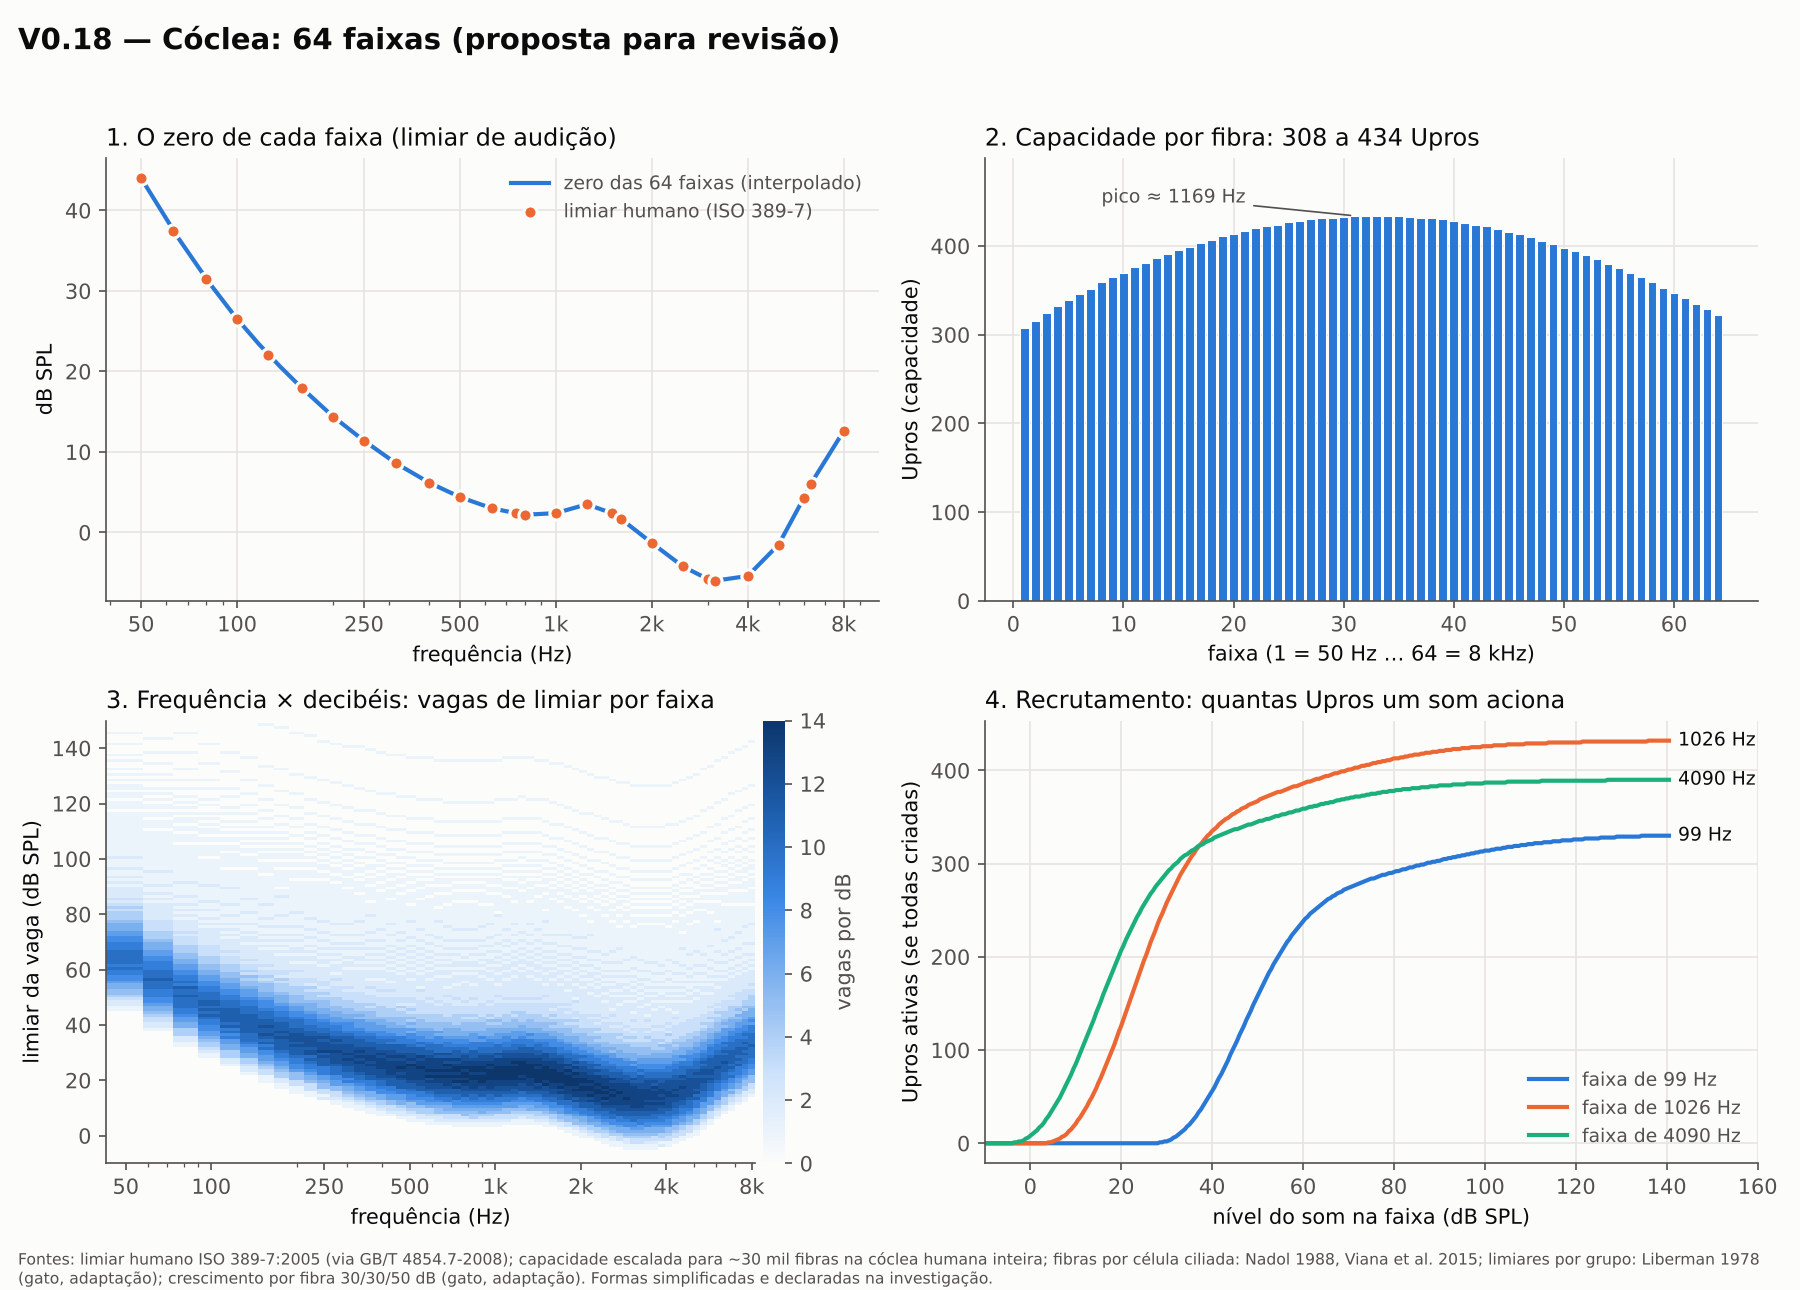

Data behind this chart, as committed beside it:
faixa, freq_central_Hz, zero_dB_SPL, zero_origem, celulas_ciliadas, fibras_por_celula, capacidade_Upros, vaga_mais_baixa_dB_SPL, vaga_mais_alta_dB_SPL
1, 50.0, 44.0, interpolado, 55.5, 7.3, 308, 45.7, 172.9
2, 65.4, 36.6, interpolado, 54.2, 7.7, 316, 38.2, 165.8
3, 81.6, 31.0, interpolado, 53.1, 8.0, 324, 32.7, 160.6
4, 98.8, 26.8, interpolado, 52.1, 8.4, 332, 28.4, 156.6
5, 116.8, 23.4, interpolado, 51.2, 8.7, 339, 25.0, 153.6
6, 135.9, 20.7, interpolado, 50.4, 9.0, 346, 22.3, 151.1
7, 156.1, 18.3, interpolado, 49.6, 9.4, 352, 19.9, 148.9
8, 177.3, 16.3, interpolado, 48.9, 9.7, 359, 17.8, 147.1
9, 199.7, 14.4, interpolado, 48.3, 10.0, 365, 16.0, 145.5
10, 223.4, 12.9, interpolado, 47.7, 10.2, 370, 14.5, 144.2
11, 248.3, 11.5, interpolado, 47.1, 10.5, 376, 13.0, 142.9
12, 274.7, 10.3, interpolado, 46.6, 10.8, 381, 11.8, 141.9
13, 302.5, 9.1, interpolado, 46.1, 11.0, 386, 10.6, 140.9
14, 331.8, 8.1, interpolado, 45.7, 11.3, 391, 9.6, 140.0
15, 362.7, 7.2, interpolado, 45.3, 11.5, 395, 8.7, 139.2
16, 395.4, 6.3, interpolado, 44.9, 11.7, 399, 7.8, 138.5
17, 429.8, 5.6, interpolado, 44.5, 11.9, 403, 7.1, 137.9
18, 466.2, 5.0, interpolado, 44.2, 12.1, 407, 6.4, 137.4
19, 504.6, 4.3, interpolado, 43.9, 12.3, 411, 5.8, 136.9
20, 545.1, 3.9, interpolado, 43.6, 12.5, 414, 5.3, 136.5
21, 587.8, 3.4, interpolado, 43.3, 12.7, 417, 4.9, 136.2
22, 632.8, 3.0, interpolado, 43.1, 12.8, 420, 4.4, 135.8
23, 680.4, 2.7, interpolado, 42.8, 13.0, 422, 4.2, 135.6
24, 730.6, 2.5, interpolado, 42.6, 13.1, 424, 3.9, 135.4
25, 783.5, 2.3, interpolado, 42.4, 13.3, 427, 3.7, 135.3
26, 839.4, 2.2, interpolado, 42.2, 13.4, 428, 3.7, 135.3
27, 898.4, 2.3, interpolado, 42.0, 13.5, 430, 3.7, 135.4
28, 960.6, 2.4, interpolado, 41.8, 13.6, 431, 3.8, 135.5
29, 1026, 2.5, interpolado, 41.7, 13.7, 432, 4.0, 135.7
30, 1096, 2.8, interpolado, 41.5, 13.7, 433, 4.3, 136.1
31, 1169, 3.2, interpolado, 41.4, 13.8, 434, 4.6, 136.4
32, 1246, 3.5, interpolado, 41.2, 13.9, 434, 4.9, 136.7
33, 1327, 3.1, interpolado, 41.1, 13.9, 434, 4.6, 136.4
34, 1413, 2.8, interpolado, 41.0, 14.0, 434, 4.2, 136.0
35, 1504, 2.4, interpolado, 40.9, 14.0, 434, 3.8, 135.6
36, 1599, 1.7, interpolado, 40.7, 14.0, 433, 3.1, 134.9
37, 1700, 0.9, interpolado, 40.6, 14.0, 432, 2.3, 134.1
38, 1807, 0.1, interpolado, 40.5, 14.0, 431, 1.5, 133.2
39, 1919, -0.7, interpolado, 40.5, 14.0, 430, 0.7, 132.4
40, 2038, -1.5, interpolado, 40.4, 14.0, 428, -0.1, 131.5
41, 2163, -2.3, interpolado, 40.3, 13.9, 426, -0.9, 130.7
42, 2295, -3.1, interpolado, 40.2, 13.9, 424, -1.6, 129.9
43, 2434, -3.9, interpolado, 40.1, 13.8, 422, -2.4, 129.0
44, 2581, -4.5, interpolado, 40.1, 13.8, 419, -3.0, 128.3
45, 2736, -5.0, interpolado, 40.0, 13.7, 416, -3.5, 127.7
46, 2900, -5.5, interpolado, 40.0, 13.6, 413, -4.0, 127.1
47, 3072, -5.9, interpolado, 39.9, 13.5, 410, -4.4, 126.6
48, 3255, -5.9, interpolado, 39.8, 13.4, 406, -4.4, 126.5
49, 3447, -5.8, interpolado, 39.8, 13.3, 402, -4.3, 126.5
50, 3650, -5.6, interpolado, 39.7, 13.2, 398, -4.1, 126.5
51, 3864, -5.5, interpolado, 39.7, 13.1, 394, -4.0, 126.5
52, 4090, -5.0, interpolado, 39.7, 12.9, 390, -3.5, 126.9
53, 4328, -4.0, interpolado, 39.6, 12.8, 385, -2.5, 127.7
54, 4580, -3.0, interpolado, 39.6, 12.7, 380, -1.5, 128.5
55, 4845, -2.1, interpolado, 39.5, 12.5, 375, -0.5, 129.4
56, 5125, -0.7, interpolado, 39.5, 12.3, 370, 0.8, 130.5
57, 5421, 1.1, interpolado, 39.5, 12.2, 365, 2.6, 132.1
58, 5732, 2.8, interpolado, 39.4, 12.0, 359, 4.4, 133.7
59, 6062, 4.7, interpolado, 39.4, 11.8, 353, 6.2, 135.3
60, 6409, 6.5, interpolado, 39.4, 11.6, 347, 8.1, 136.9
... 4 more rows
